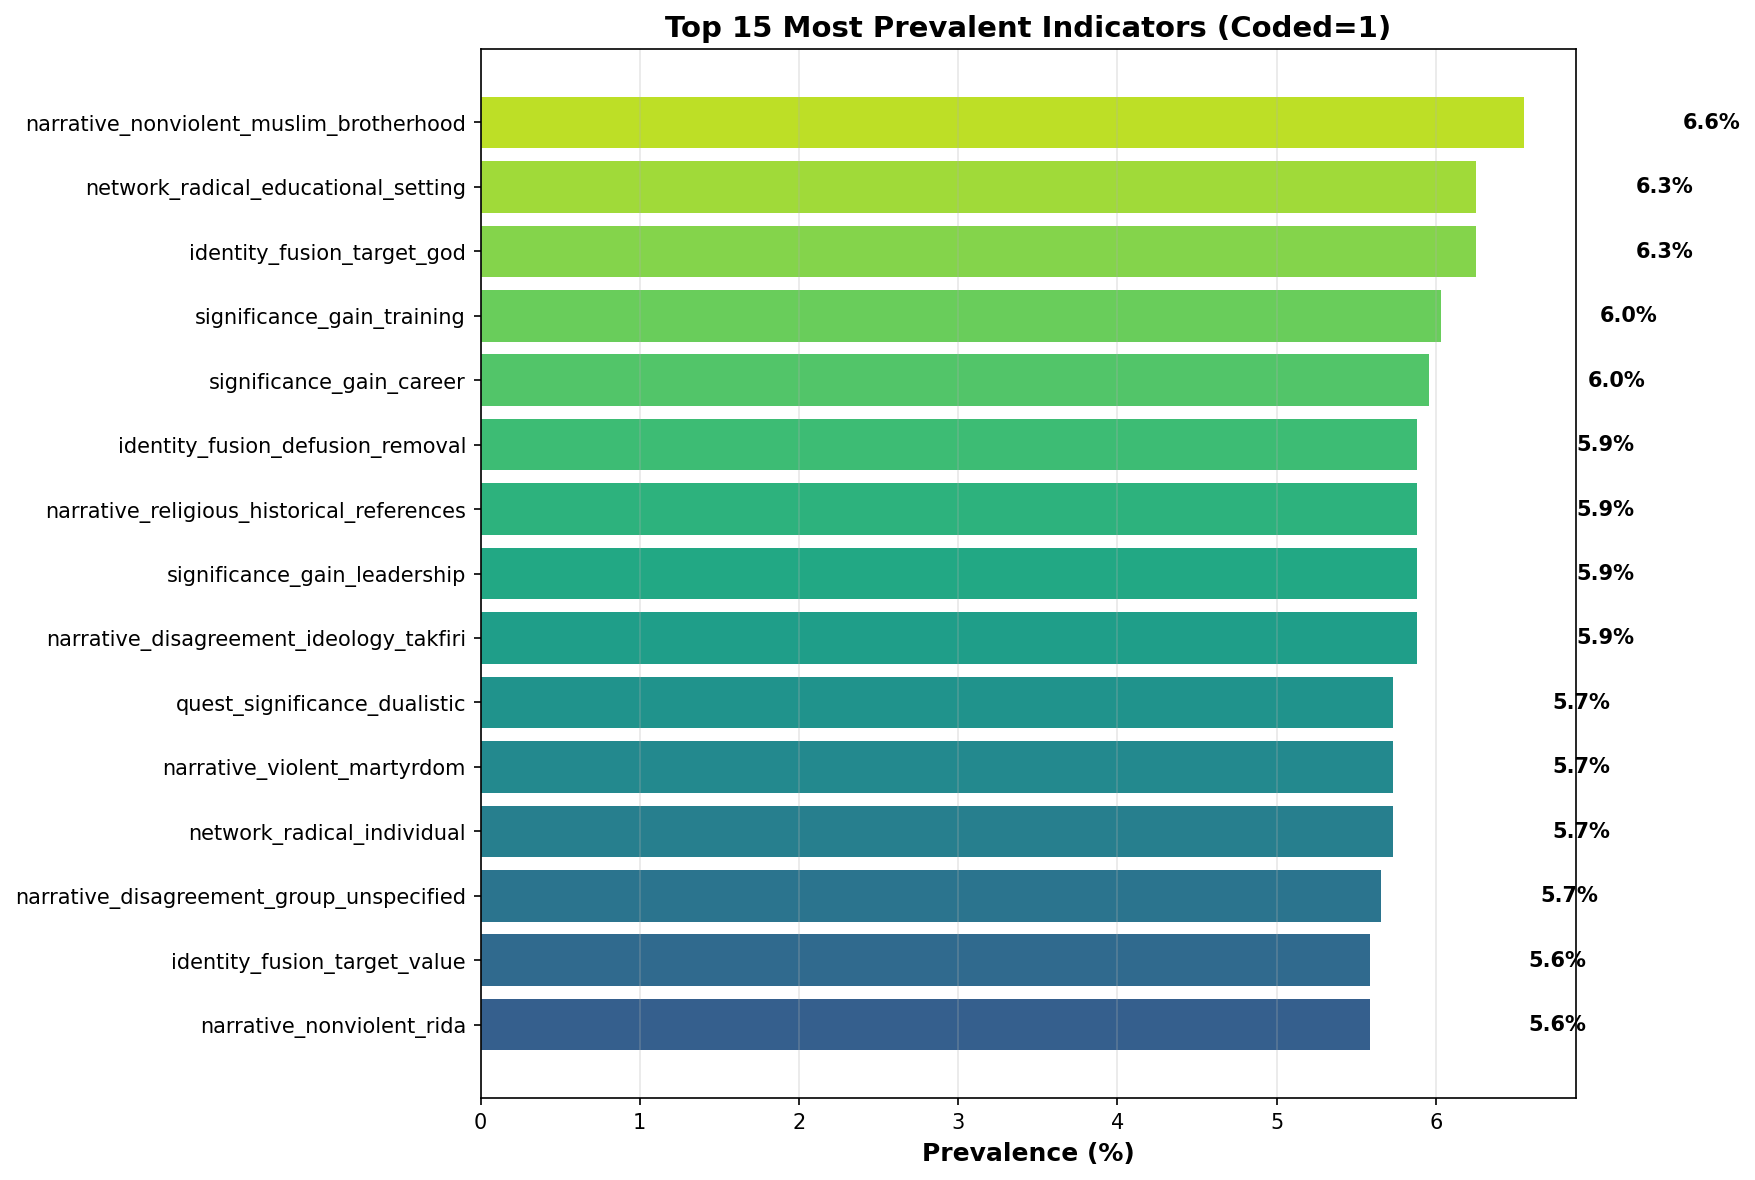

The data file committed next to this chart (first rows):
Factor, Indicator, Count, Percentage, Prevalence
Narrative: Non-Violent, narrative_nonviolent_muslim_brotherhood, 88, 6.552, 88 (6.6%)
Network: Radical, network_radical_educational_setting, 84, 6.255, 84 (6.3%)
Identity Fusion: Targets, identity_fusion_target_god, 84, 6.255, 84 (6.3%)
Need: Significance Gain, significance_gain_training, 81, 6.031, 81 (6.0%)
Need: Significance Gain, significance_gain_career, 80, 5.957, 80 (6.0%)
Narrative: Disagreement, narrative_disagreement_ideology_takfiri, 79, 5.882, 79 (5.9%)
Need: Significance Gain, significance_gain_leadership, 79, 5.882, 79 (5.9%)
Identity Fusion: Defusion, identity_fusion_defusion_removal, 79, 5.882, 79 (5.9%)
Narrative: Other, narrative_religious_historical_reference…, 79, 5.882, 79 (5.9%)
Narrative: Violent, narrative_violent_martyrdom, 77, 5.733, 77 (5.7%)
Need: Quest for Significance, quest_significance_dualistic, 77, 5.733, 77 (5.7%)
Network: Radical, network_radical_individual, 77, 5.733, 77 (5.7%)
Narrative: Disagreement, narrative_disagreement_group_unspecified, 76, 5.659, 76 (5.7%)
Identity Fusion: Targets, identity_fusion_target_value, 75, 5.585, 75 (5.6%)
Need: Significance Gain, significance_gain_interpersonal, 75, 5.585, 75 (5.6%)
Narrative: Non-Violent, narrative_nonviolent_rida, 75, 5.585, 75 (5.6%)
Narrative: Disagreement, narrative_disagreement_ideology_thogut, 75, 5.585, 75 (5.6%)
Network: Non-Radical, network_nonradical_group, 75, 5.585, 75 (5.6%)
Need: Individual Loss, individual_loss_religious, 74, 5.51, 74 (5.5%)
Need: Social Loss, social_loss_radical_religious, 73, 5.436, 73 (5.4%)
Narrative: Other, narrative_unspecified, 73, 5.436, 73 (5.4%)
Need: Significance Gain, significance_gain_radical_activities, 73, 5.436, 73 (5.4%)
Network: Non-Radical, network_nonradical_places_locations, 73, 5.436, 73 (5.4%)
Narrative: Non-Violent, narrative_nonviolent_baiat, 73, 5.436, 73 (5.4%)
Identity Fusion: Behavior, identity_fusion_behavior_no_fight_die, 72, 5.361, 72 (5.4%)
Network: Non-Radical, network_nonradical_online_platforms, 72, 5.361, 72 (5.4%)
Network: Non-Radical, network_nonradical_social_media, 72, 5.361, 72 (5.4%)
Need: Individual Loss, individual_loss_interpersonal, 72, 5.361, 72 (5.4%)
Need: Significance Gain, significance_gain_educational, 71, 5.287, 71 (5.3%)
Narrative: Violent, narrative_violent_necessity, 71, 5.287, 71 (5.3%)
Narrative: Non-Violent, narrative_nonviolent_jihad, 71, 5.287, 71 (5.3%)
Network: Radical, network_radical_group, 71, 5.287, 71 (5.3%)
Narrative: Other, narrative_differences_radical_groups, 70, 5.212, 70 (5.2%)
Network: Radical, network_radical_family_member, 70, 5.212, 70 (5.2%)
Network: Radical, network_radical_online_platforms, 70, 5.212, 70 (5.2%)
Identity Fusion: Behavior, identity_fusion_behavior_risks_group, 70, 5.212, 70 (5.2%)
Network: Radical, network_radical_social_media, 69, 5.138, 69 (5.1%)
Need: Significance Gain, significance_gain_religious, 69, 5.138, 69 (5.1%)
Need: Social Loss, social_loss_non_religious, 69, 5.138, 69 (5.1%)
Narrative: Non-Violent, narrative_nonviolent_salafi, 69, 5.138, 69 (5.1%)
Need: Individual Loss, individual_loss_career, 69, 5.138, 69 (5.1%)
Network: Non-Radical, network_nonradical_individual, 68, 5.063, 68 (5.1%)
Network: Non-Radical, network_nonradical_family_member, 68, 5.063, 68 (5.1%)
Narrative: Violent, narrative_violent_allowability, 68, 5.063, 68 (5.1%)
Need: Quest for Significance, quest_significance_competing, 67, 4.989, 67 (5.0%)
Need: Individual Loss, individual_loss_education, 67, 4.989, 67 (5.0%)
Need: Individual Loss, individual_loss_self_esteem, 67, 4.989, 67 (5.0%)
Need: Significance Gain, significance_gain_vengeance, 67, 4.989, 67 (5.0%)
Identity Fusion: Targets, identity_fusion_target_group, 67, 4.989, 67 (5.0%)
Narrative: Disagreement, narrative_disagreement_ideology_salafi, 66, 4.914, 66 (4.9%)
Network: Radical, network_radical_places_locations, 66, 4.914, 66 (4.9%)
Identity Fusion: Targets, identity_fusion_target_self, 65, 4.84, 65 (4.8%)
Identity Fusion: Targets, identity_fusion_target_family, 65, 4.84, 65 (4.8%)
Need: Significance Gain, significance_gain_martyrdom, 65, 4.84, 65 (4.8%)
Narrative: Non-Violent, narrative_nonviolent_political_views, 65, 4.84, 65 (4.8%)
Network: Non-Radical, network_nonradical_educational_setting, 64, 4.765, 64 (4.8%)
Need: Quest for Significance, quest_significance_radical, 64, 4.765, 64 (4.8%)
Need: Individual Loss, individual_loss_radical_activities, 64, 4.765, 64 (4.8%)
Identity Fusion: Targets, identity_fusion_target_leader, 62, 4.617, 62 (4.6%)
Identity Fusion: Defusion, identity_fusion_defusion_replacement, 62, 4.617, 62 (4.6%)
... 19 more rows
